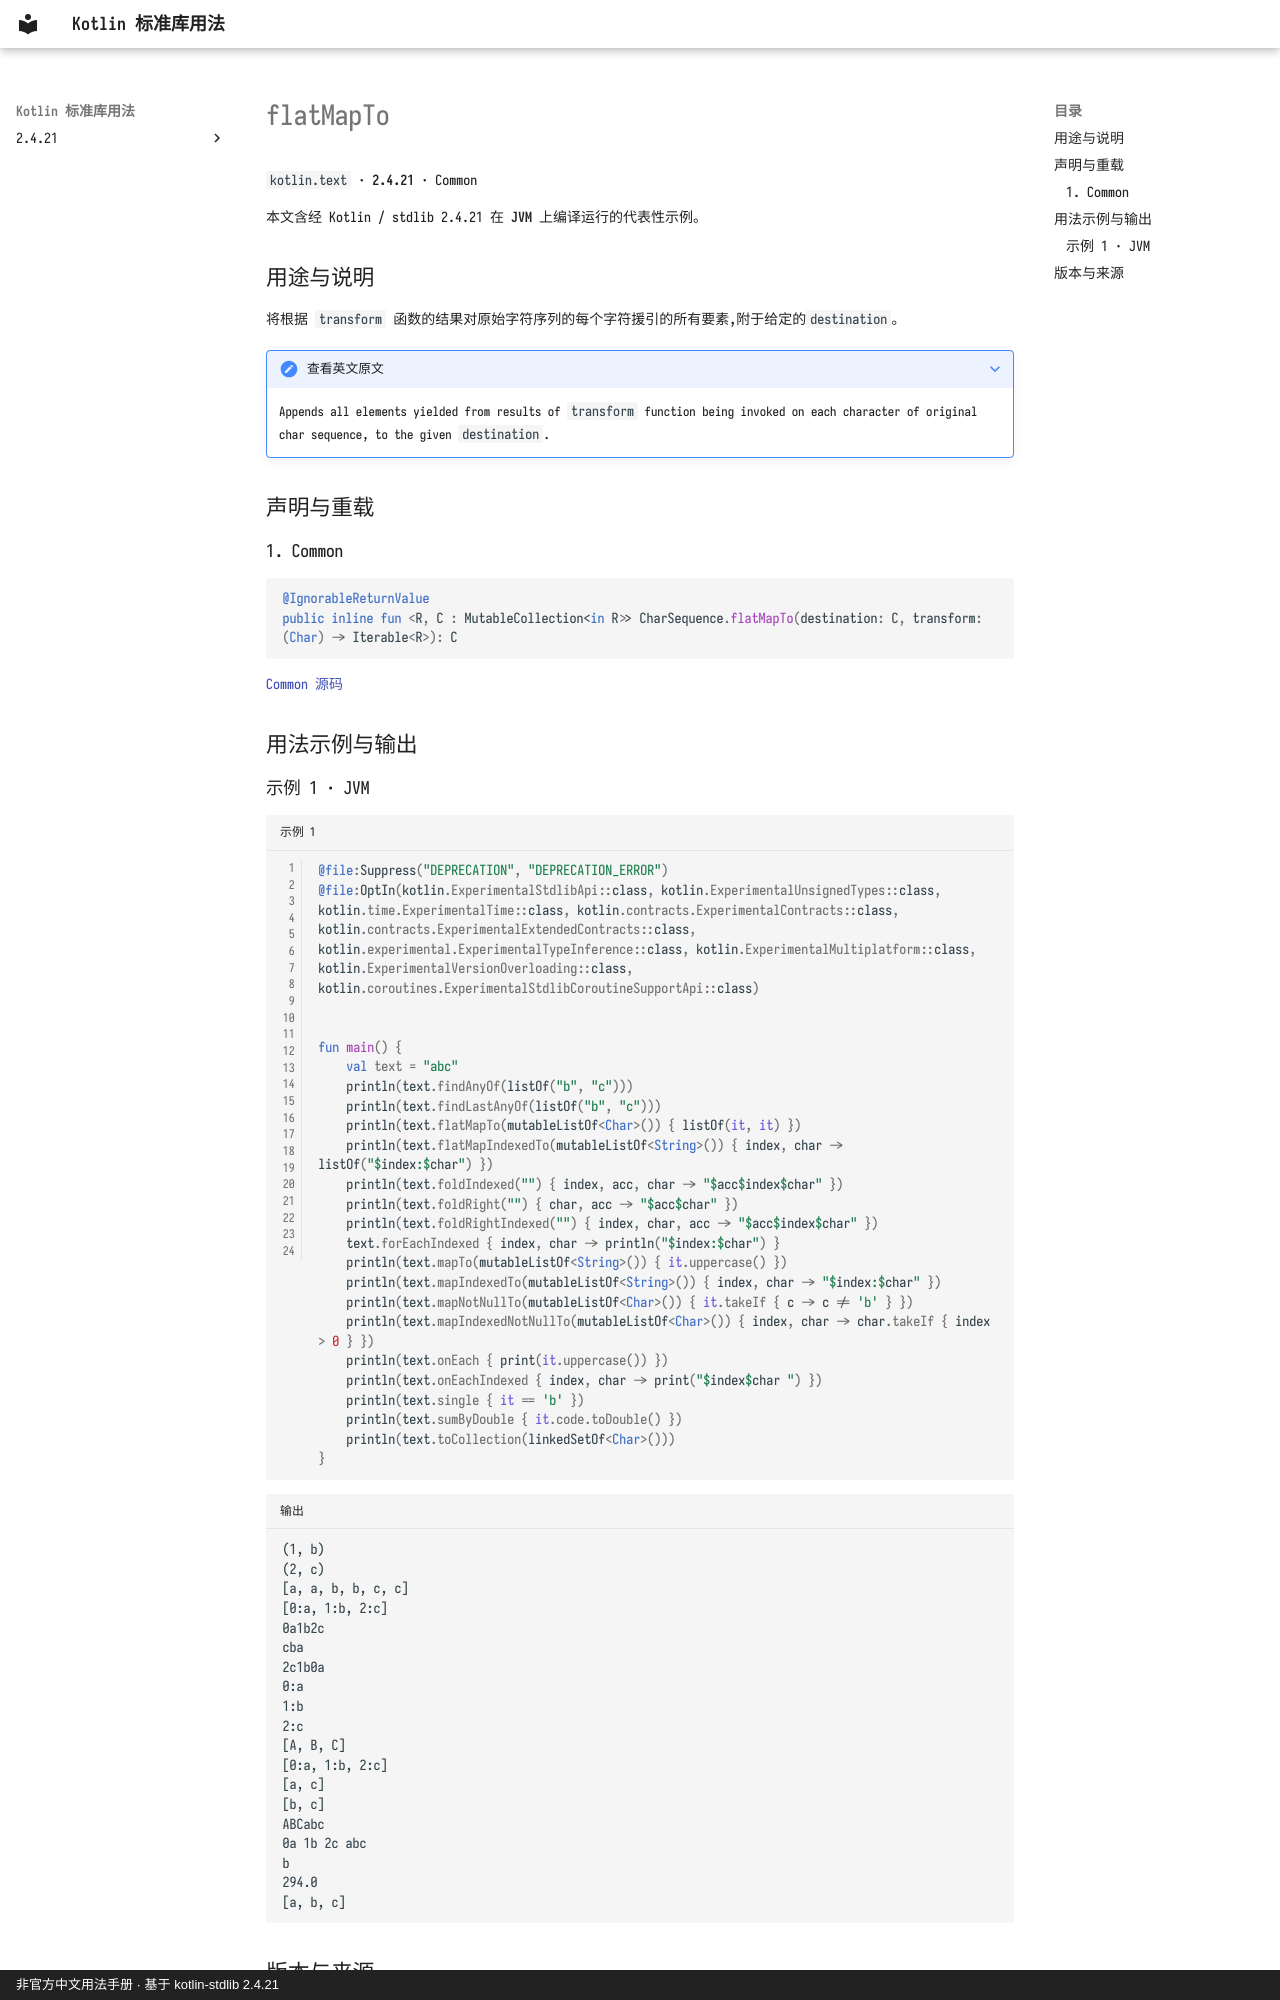

repository: oooooooko/kotlin-stdlib-docs · page: zh/api/kotlin.text/flatmapto--1d97ec98/index.html · generator: mkdocs · copyright: 非官方中文用法手册 · 基于 kotlin-stdlib 2.4.21

# flatMapTo

`kotlin.text` · **2.4.21** · Common

本文含经 Kotlin / stdlib 2.4.21 在 **JVM** 上编译运行的代表性示例。

## 用途与说明

将根据 `transform` 函数的结果对原始字符序列的每个字符援引的所有要素,附于给定的`destination`。

??? note "查看英文原文"

    Appends all elements yielded from results of `transform` function being invoked on each character of original char sequence, to the given `destination`.

## 声明与重载

### 1. Common

```kotlin
@IgnorableReturnValue
public inline fun <R, C : MutableCollection<in R>> CharSequence.flatMapTo(destination: C, transform: (Char) -> Iterable<R>): C
```

[Common 源码](https://github.com/JetBrains/kotlin/blob/v2.4.21/libraries/stdlib/common/src/generated/_Strings.kt#L899)

## 用法示例与输出
